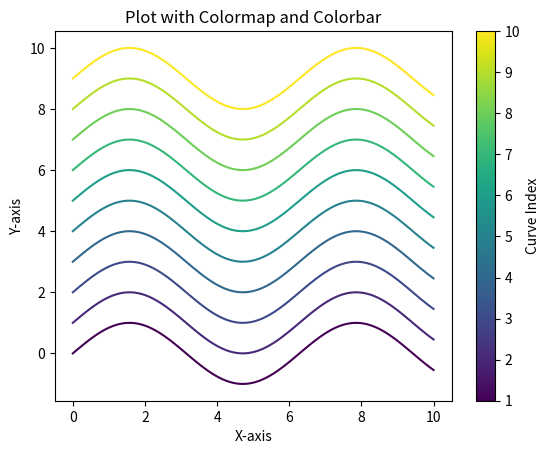

Recreate this plot in Python.
import matplotlib.pyplot as plt
import numpy as np
import matplotlib.cm as cm
import matplotlib.colors as mcolors

# Generate some data
x = np.linspace(0, 10, 100)
y = np.sin(x)

# Specify the number of curves
n_curves = 10

# Create a colormap
cmap = cm.viridis  # You can also use other colormaps like cm.plasma, cm.inferno, etc.
norm = mcolors.Normalize(vmin=0, vmax=n_curves-1)
sm = cm.ScalarMappable(cmap=cmap, norm=norm)
sm.set_array([])

# Plot each curve with a color from the colormap
fig, ax = plt.subplots()
for i in range(n_curves):
    ax.plot(x, y + i, color=cmap(norm(i)), label=f'Curve {i + 1}')

# Add a colorbar
cbar = plt.colorbar(sm, ax=ax, ticks=range(n_curves))
cbar.set_label('Curve Index')
cbar.set_ticks(np.arange(n_curves))
cbar.set_ticklabels([f'{i + 1}' for i in range(n_curves)])

# Show the plot
plt.xlabel('X-axis')
plt.ylabel('Y-axis')
plt.title('Plot with Colormap and Colorbar')
plt.show()